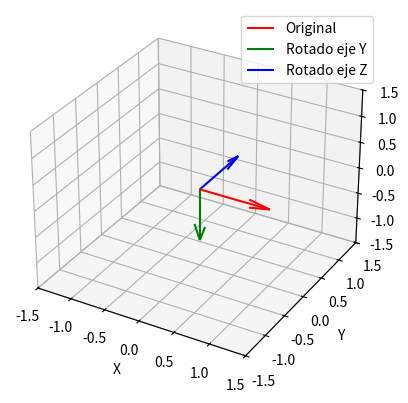

Generate this figure with matplotlib:
import numpy as np
import matplotlib.pyplot as plt

def rotacion_3d(punto, theta, eje='z'):
    if eje == 'x':
        R = np.array([[1, 0, 0],
                      [0, np.cos(theta), -np.sin(theta)],
                      [0, np.sin(theta),  np.cos(theta)]])
    elif eje == 'y':
        R = np.array([[np.cos(theta), 0, np.sin(theta)],
                      [0, 1, 0],
                      [-np.sin(theta), 0, np.cos(theta)]])
    else:  # eje z
        R = np.array([[np.cos(theta), -np.sin(theta), 0],
                      [np.sin(theta),  np.cos(theta), 0],
                      [0, 0, 1]])
    return R @ punto

# Punto inicial
p = np.array([1, 0, 0])

# Rotar 90° (pi/2 rad) sobre Y
rotado_y = rotacion_3d(p, np.pi/2, eje='y')

# Rotar 90° sobre Z
rotado_z = rotacion_3d(p, np.pi/2, eje='z')

# Dibujar
fig = plt.figure()
ax = fig.add_subplot(111, projection='3d')

# Origen
ax.quiver(0, 0, 0, p[0], p[1], p[2], color='r', label="Original")
ax.quiver(0, 0, 0, rotado_y[0], rotado_y[1], rotado_y[2], color='g', label="Rotado eje Y")
ax.quiver(0, 0, 0, rotado_z[0], rotado_z[1], rotado_z[2], color='b', label="Rotado eje Z")

# Configuración gráfica
ax.set_xlim([-1.5, 1.5])
ax.set_ylim([-1.5, 1.5])
ax.set_zlim([-1.5, 1.5])
ax.set_xlabel('X')
ax.set_ylabel('Y')
ax.set_zlabel('Z')
ax.legend()
plt.show()